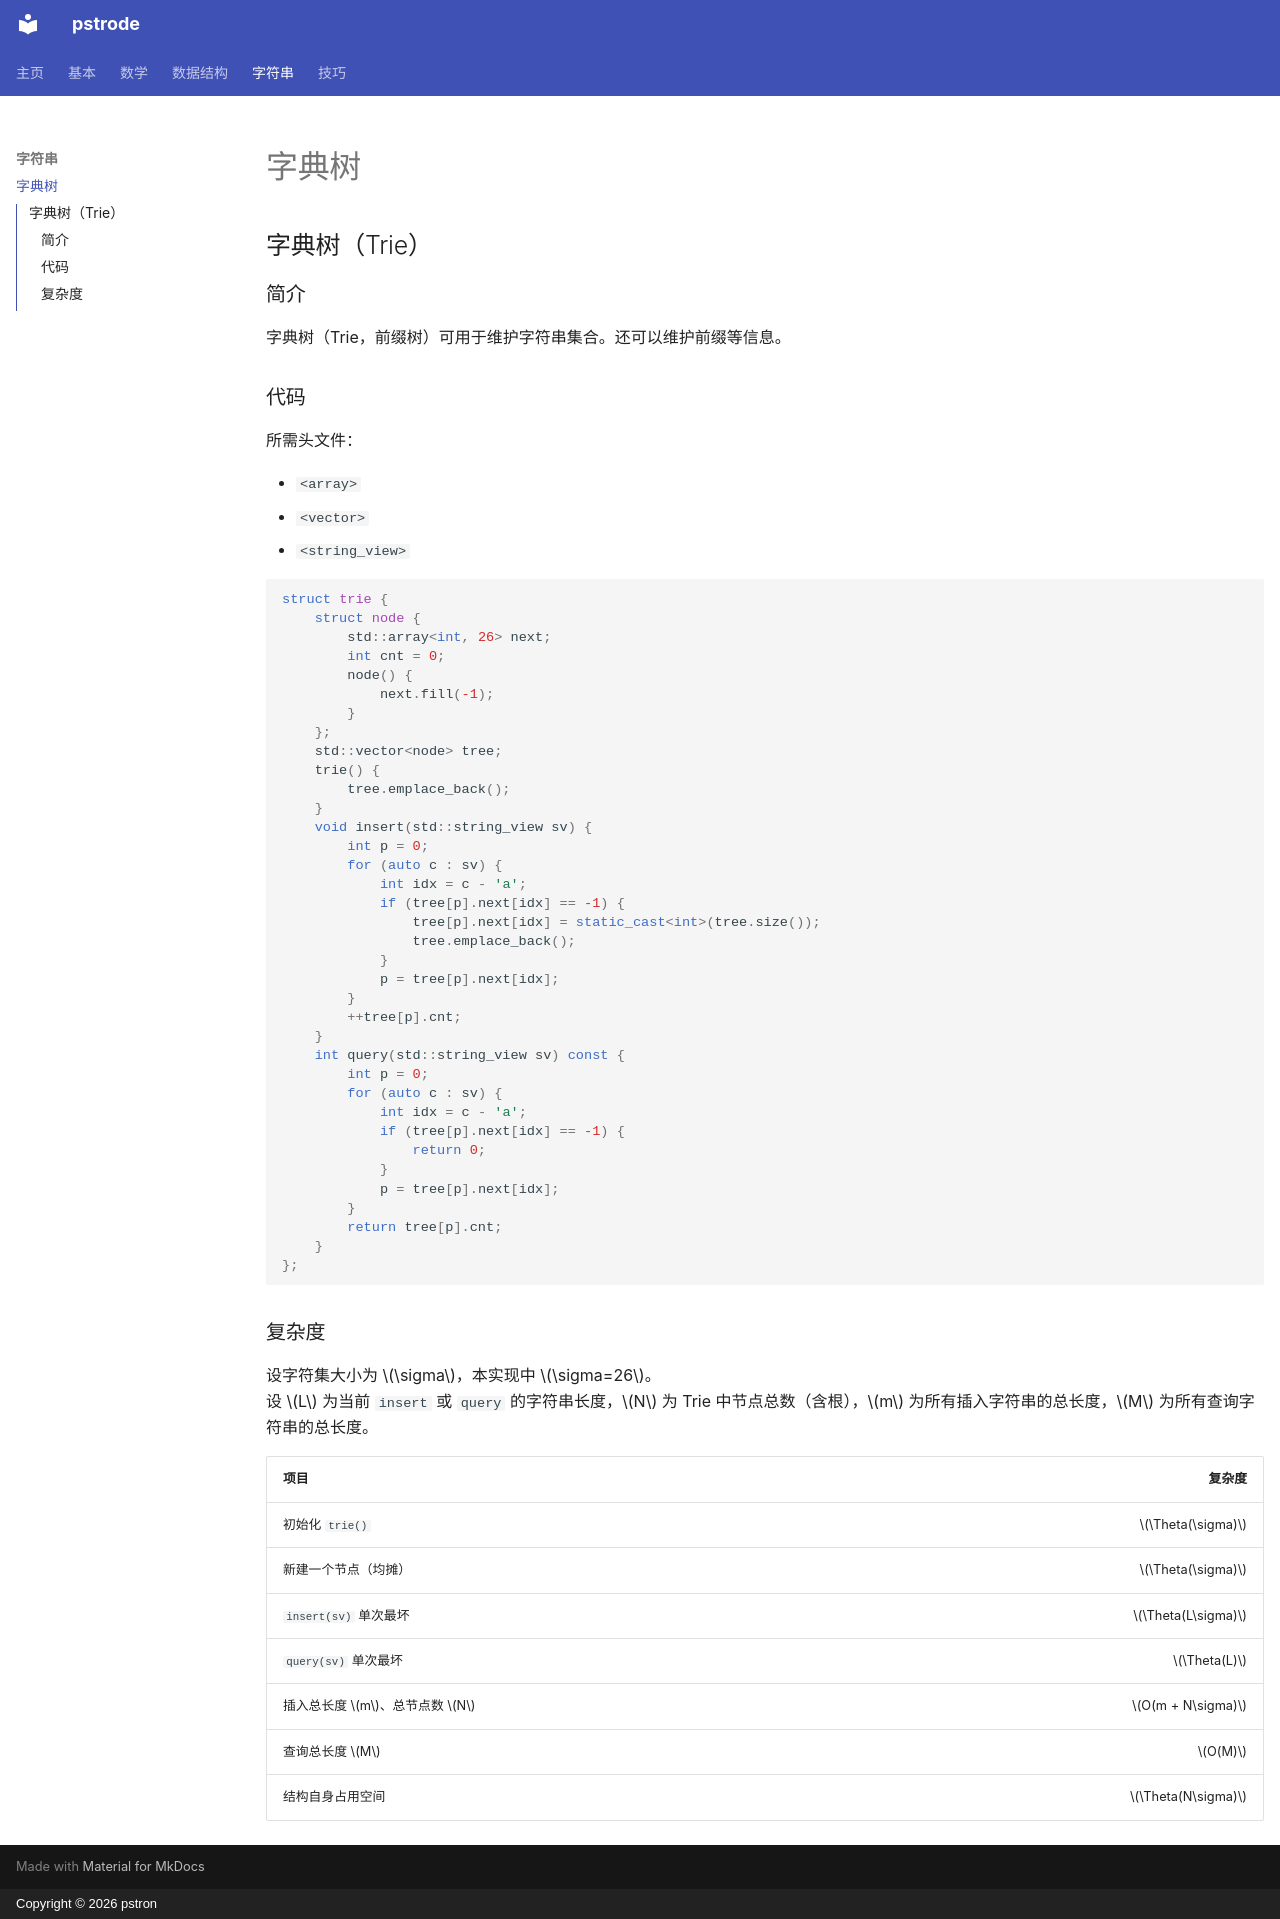

repository: pstron/pstrode · page: string/trie/index.html · generator: mkdocs · copyright: Copyright © 2026 pstron

## 字典树（Trie）

### 简介

字典树（Trie，前缀树）可用于维护字符串集合。还可以维护前缀等信息。

### 代码

所需头文件：

- `<array>`
- `<vector>`
- `<string_view>`

```cpp
struct trie {
    struct node {
        std::array<int, 26> next;
        int cnt = 0;
        node() {
            next.fill(-1);
        }
    };
    std::vector<node> tree;
    trie() {
        tree.emplace_back();
    }
    void insert(std::string_view sv) {
        int p = 0;
        for (auto c : sv) {
            int idx = c - 'a';
            if (tree[p].next[idx] == -1) {
                tree[p].next[idx] = static_cast<int>(tree.size());
                tree.emplace_back();
            }
            p = tree[p].next[idx];
        }
        ++tree[p].cnt;
    }
    int query(std::string_view sv) const {
        int p = 0;
        for (auto c : sv) {
            int idx = c - 'a';
            if (tree[p].next[idx] == -1) {
                return 0;
            }
            p = tree[p].next[idx];
        }
        return tree[p].cnt;
    }
};
```

### 复杂度

设字符集大小为 $\sigma$，本实现中 $\sigma=26$。  
设 $L$ 为当前 `insert` 或 `query` 的字符串长度，$N$ 为 Trie 中节点总数（含根），$m$ 为所有插入字符串的总长度，$M$ 为所有查询字符串的总长度。

| 项目                 | 复杂度               |
| ------------------ | -----------------:|
| 初始化 `trie()`       | $\Theta(\sigma)$  |
| 新建一个节点（均摊）         | $\Theta(\sigma)$  |
| `insert(sv)` 单次最坏  | $\Theta(L\sigma)$ |
| `query(sv)` 单次最坏   | $\Theta(L)$       |
| 插入总长度 $m$、总节点数 $N$ | $O(m + N\sigma)$  |
| 查询总长度 $M$          | $O(M)$            |
| 结构自身占用空间           | $\Theta(N\sigma)$ |
